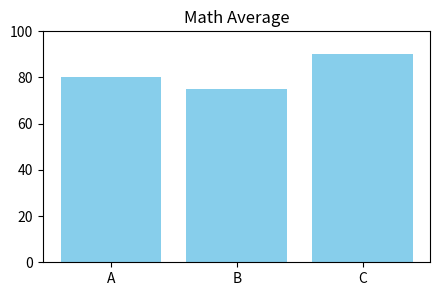

The script that saved this image:
import matplotlib.pyplot as plt
import pandas as pd
import numpy as np

# [실기 문제 1] 막대 그래프
classes = ['A', 'B', 'C']
scores = [80, 75, 90]

plt.figure(figsize=(5, 3))
plt.bar(classes, scores, color='skyblue')
plt.title("Math Average")
plt.ylim(0, 100)
plt.show()

# [실기 문제 2] 필터링 (Numpy 활용)
nums = np.array([2, 5, 8, 12, 15, 18, 7])
# 조건: 짝수(nums % 2 == 0) AND(&) 10보다 큼(nums > 10)
result = nums[(nums % 2 == 0) & (nums > 10)]
print("문제 2 정답:", result)

# [실기 문제 3] 데이터프레임 조작
data = {
    'Name': ['Kim', 'Lee', 'Park', 'Choi'],
    'Age': [18, 22, 20, 15]
}
df = pd.DataFrame(data)

# Age >= 20 인 사람의 Name 열만
adults = df.loc[df['Age'] >= 20, 'Name']
print("문제 3 정답:\n", adults)
